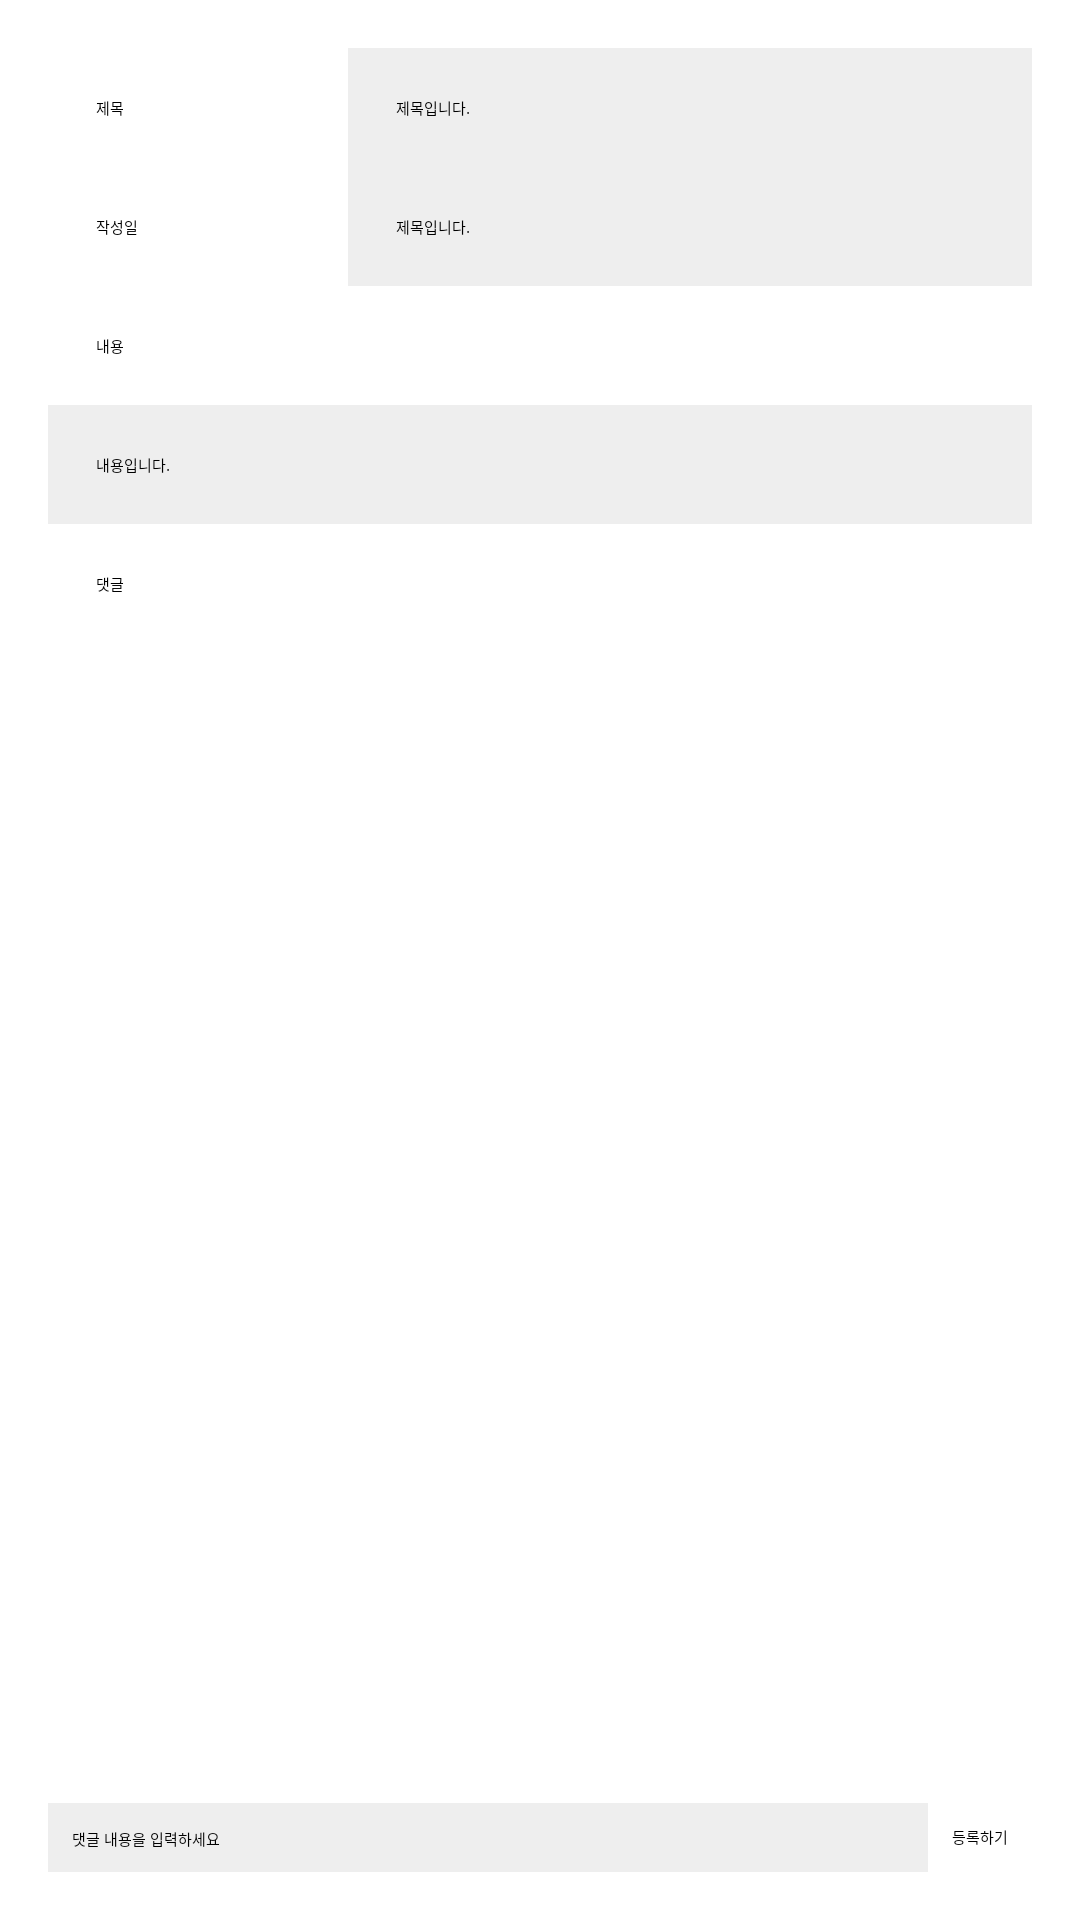

Android layout source for this screen:
<!-- AndroidManifest.xml: application theme Theme.MyCommunity -->
<!-- res/layout/activity_detail.xml -->
<?xml version="1.0" encoding="utf-8"?>
<LinearLayout xmlns:android="http://schemas.android.com/apk/res/android"
    android:layout_width="match_parent"
    android:padding="16dp"
    android:layout_height="match_parent"
    android:orientation="vertical">

    <ScrollView
        android:layout_width="match_parent"
        android:layout_height="match_parent"
        android:layout_weight="1"
        android:fillViewport="true">

        <LinearLayout
            android:layout_width="match_parent"
            android:layout_height="wrap_content"
            android:orientation="vertical">

            <LinearLayout
                android:layout_width="match_parent"
                android:layout_height="wrap_content"
                android:orientation="horizontal">

                <TextView
                    android:layout_width="100dp"
                    android:layout_height="wrap_content"
                    android:padding="16dp"
                    android:text="제목"/>

                <TextView
                    android:id="@+id/title_tv"
                    android:padding="16dp"
                    android:background="#eeeeee"
                    android:layout_width="match_parent"
                    android:layout_height="wrap_content"
                    android:layout_weight="1"
                    android:text="제목입니다."
                    />
            </LinearLayout>
            <LinearLayout
                android:layout_width="match_parent"
                android:layout_height="wrap_content"
                android:orientation="horizontal">

                <TextView
                    android:layout_width="100dp"
                    android:layout_height="wrap_content"
                    android:padding="16dp"
                    android:text="작성일"/>

                <TextView
                    android:id="@+id/date_tv"
                    android:padding="16dp"
                    android:background="#eeeeee"
                    android:layout_width="match_parent"
                    android:layout_height="wrap_content"
                    android:layout_weight="1"
                    android:text="제목입니다."
                    />
            </LinearLayout>
            <TextView
                android:layout_width="wrap_content"
                android:layout_height="wrap_content"
                android:padding="16dp"
                android:text="내용"/>

            <TextView
                android:id="@+id/content_tv"
                android:padding="16dp"
                android:background="#eeeeee"
                android:layout_width="match_parent"
                android:layout_height="wrap_content"
                android:text="내용입니다."
                />

            <TextView
                android:padding="16dp"
                android:layout_width="match_parent"
                android:layout_height="wrap_content"
                android:text="댓글"
                />

            <LinearLayout
                android:id="@+id/comment_layout"
                android:layout_width="match_parent"
                android:layout_height="wrap_content"
                android:padding="8dp"
                android:orientation="vertical"/>
        </LinearLayout>
    </ScrollView>
    <LinearLayout
        android:layout_width="match_parent"
        android:layout_height="wrap_content"
        android:orientation="horizontal">

        <EditText
            android:id="@+id/comment_et"
            android:layout_width="match_parent"
            android:padding="8dp"
            android:layout_height="wrap_content"
            android:background="#eeeeee"
            android:layout_weight="1"
            android:hint="댓글 내용을 입력하세요"/>
        <Button
            android:id="@+id/reg_button"
            android:layout_width="wrap_content"
            android:layout_height="match_parent"
            android:padding="8dp"
            android:text="등록하기"
            android:background="#00ff0000"
            android:textColor="@color/black"
            />
    </LinearLayout>
</LinearLayout>
<!-- resources referenced by this layout -->
<resources>
  <style name="Theme.MyCommunity" parent="Theme.MaterialComponents.DayNight.DarkActionBar">
          
          <item name="colorPrimary">@color/purple_200</item>
          <item name="colorPrimaryVariant">@color/purple_700</item>
          <item name="colorOnPrimary">@color/black</item>
          
          <item name="colorSecondary">@color/teal_200</item>
          <item name="colorSecondaryVariant">@color/teal_200</item>
          <item name="colorOnSecondary">@color/black</item>
          
          <item name="android:statusBarColor" tools:targetApi="l">?attr/colorPrimaryVariant</item>
          
      </style>
  <!-- not gathered from this repository: default colours our renderer supplied (Android Studio template values) -->
  <color name="purple_200">#FFBB86FC</color>
  <color name="purple_700">#FF3700B3</color>
  <color name="teal_200">#FF03DAC5</color>
  <color name="black">#FF000000</color>
</resources>
